Image classification data set "public" (idrunkgd/DASOERP on GitHub). Class labels (16): AVEVA report, AVEVA System Platform 2023, CSV validation, GAMP5, HighByte, HiveMQ, industrial protocols, ISA standards, networking, OpenShift, PLC programming, Siemens hardware, SQL Server, SSRS, TIA Portal, WinCC SCADA.

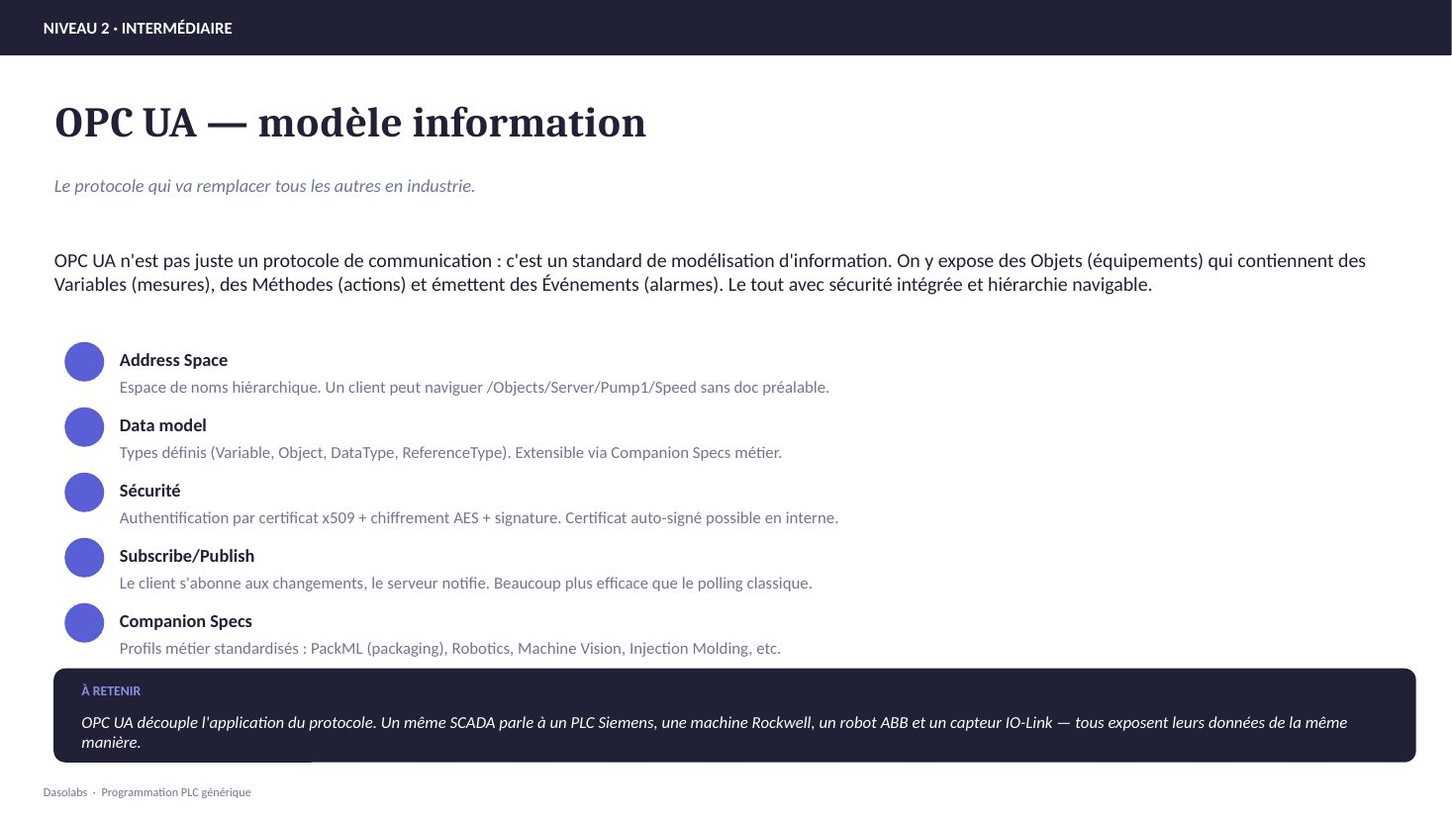
Label: PLC programming

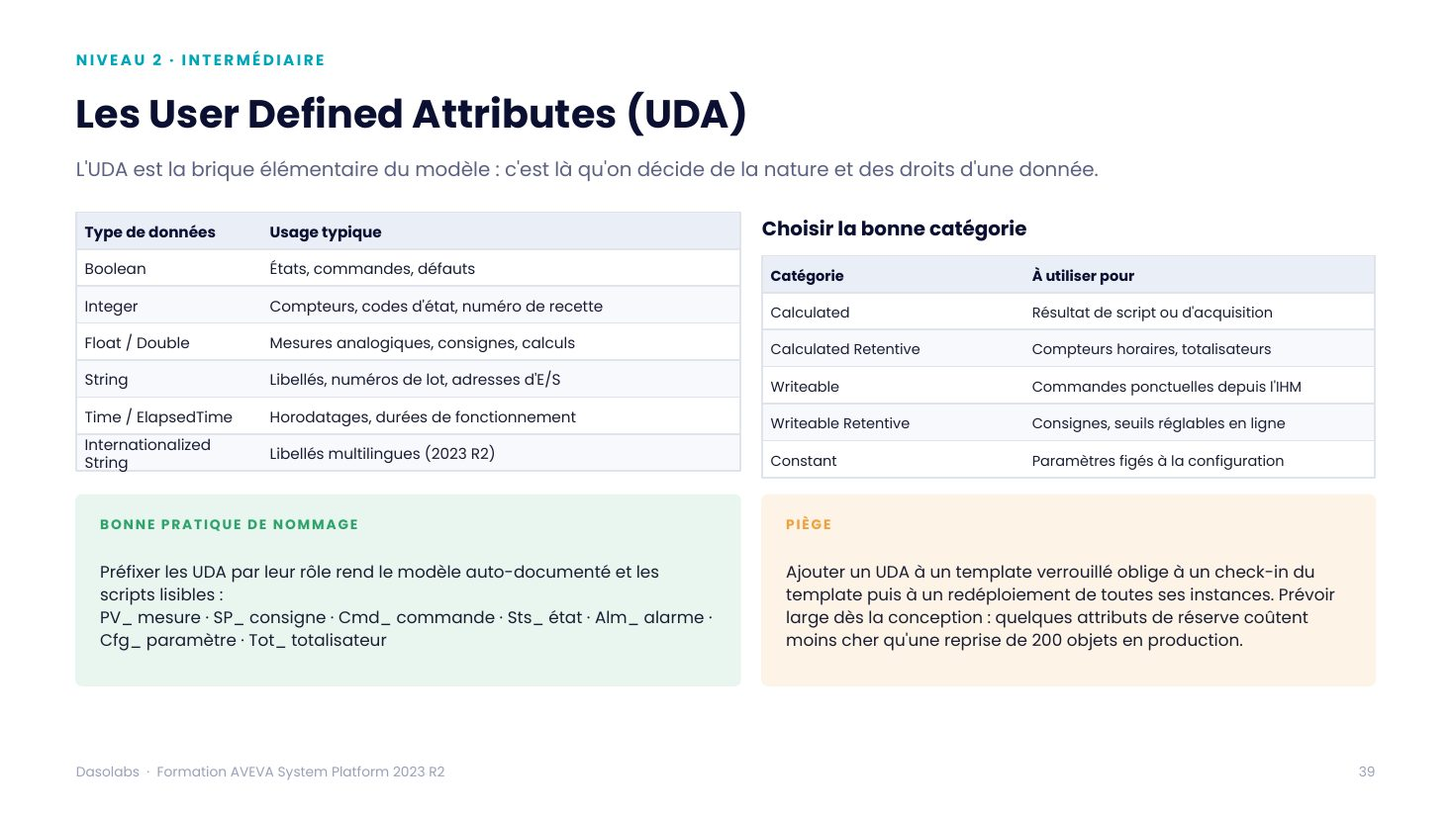
Label: AVEVA System Platform 2023

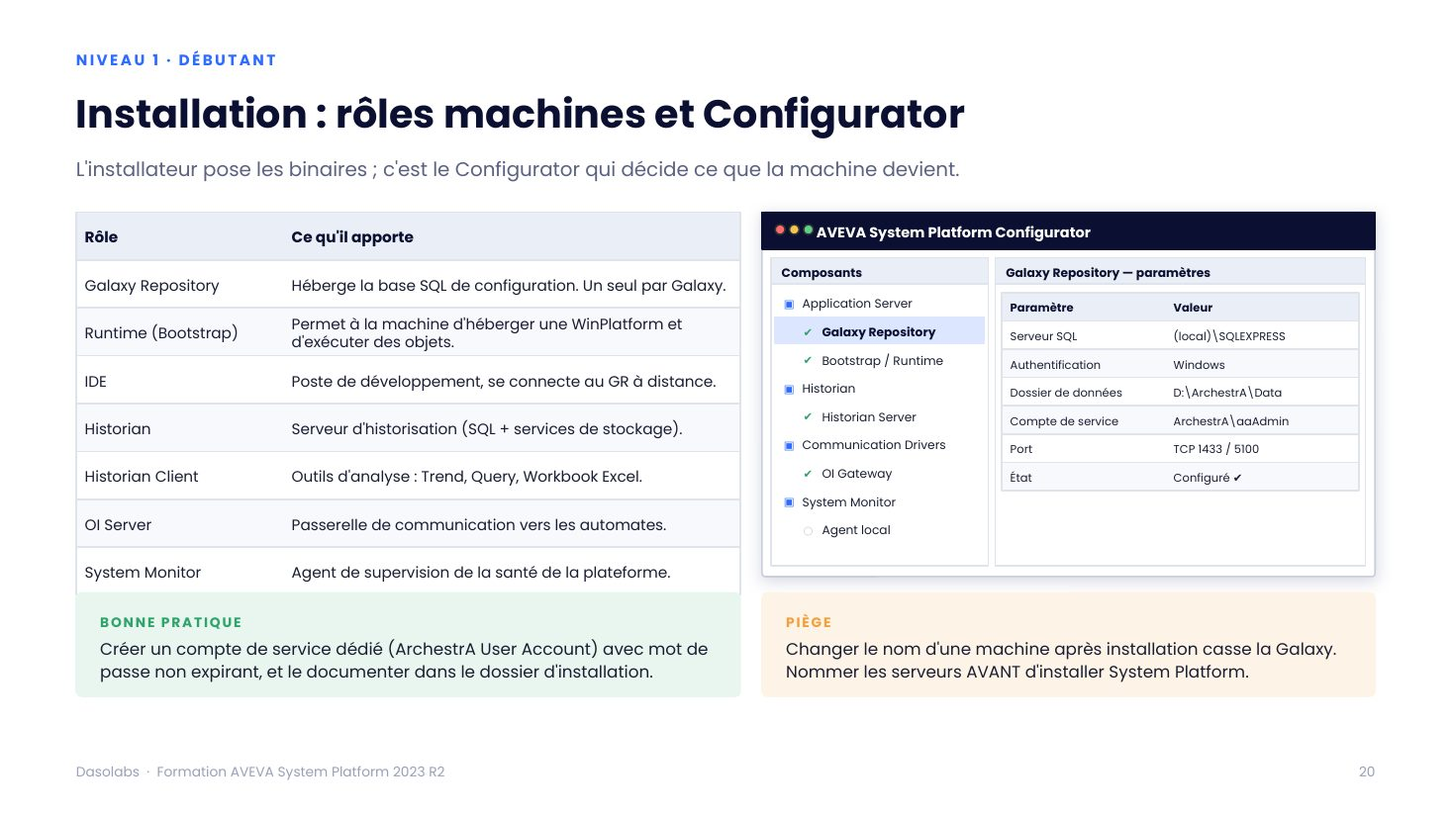
Label: AVEVA System Platform 2023

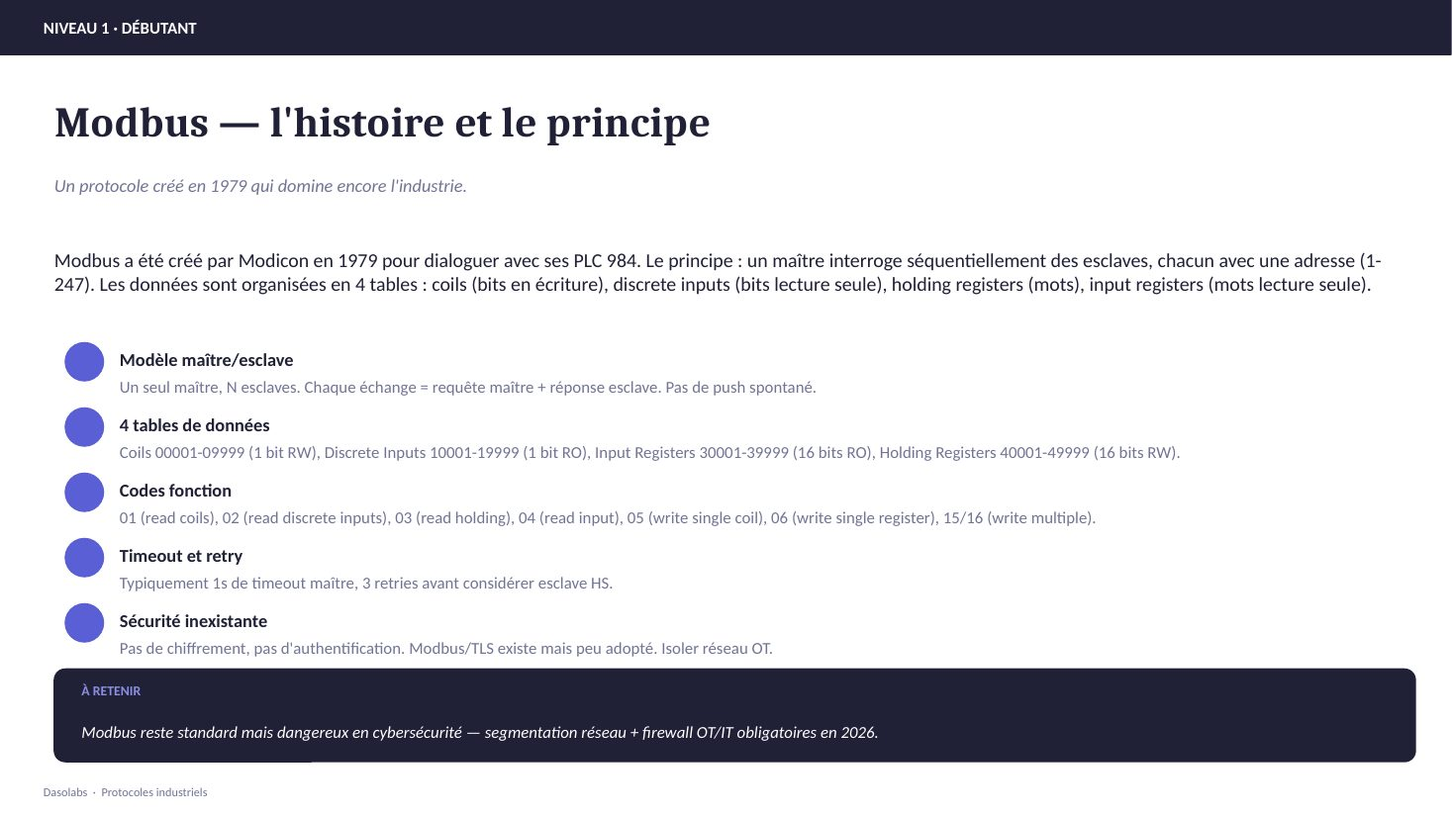
Label: industrial protocols

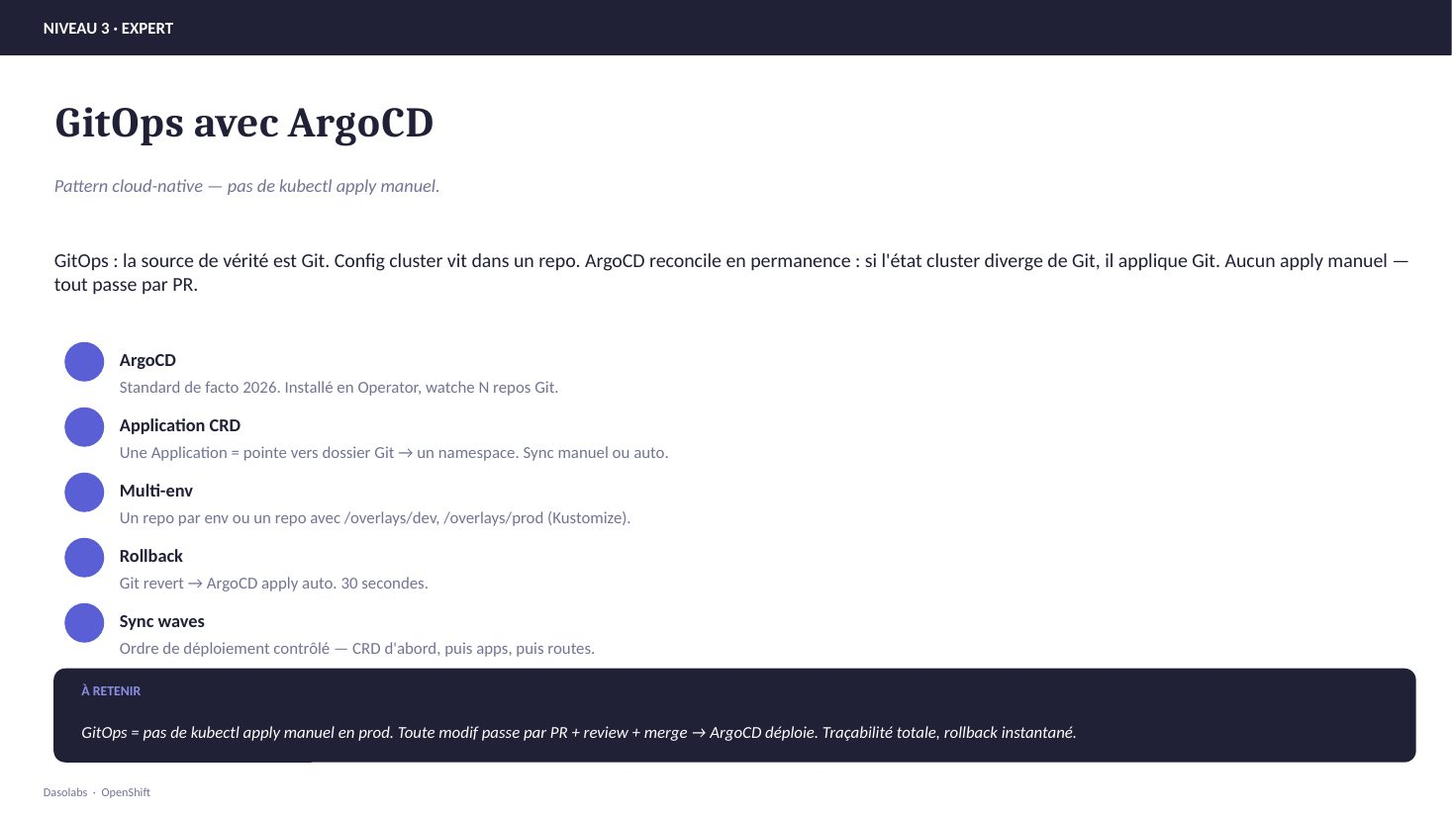
Label: OpenShift

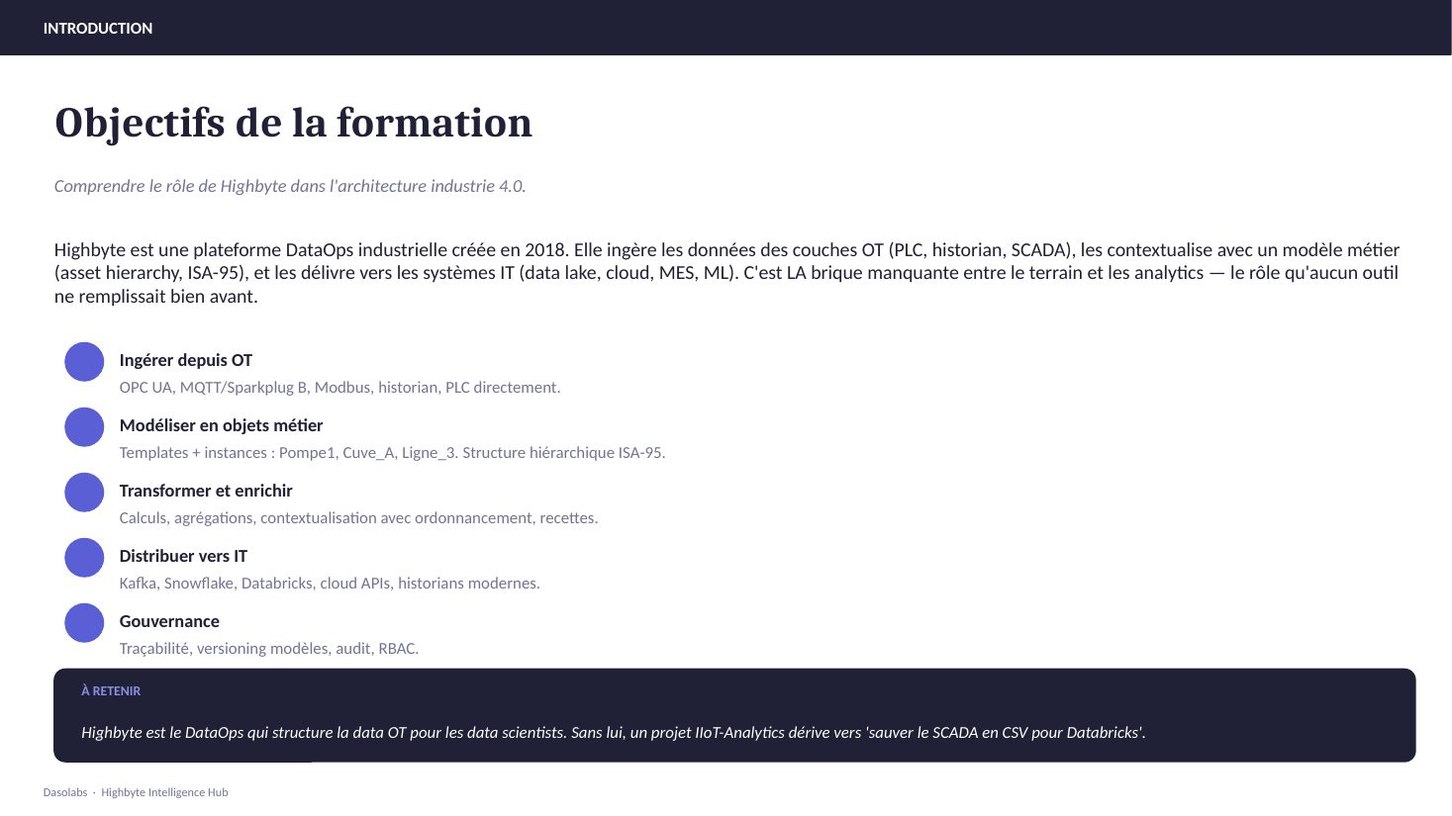
Label: HighByte
